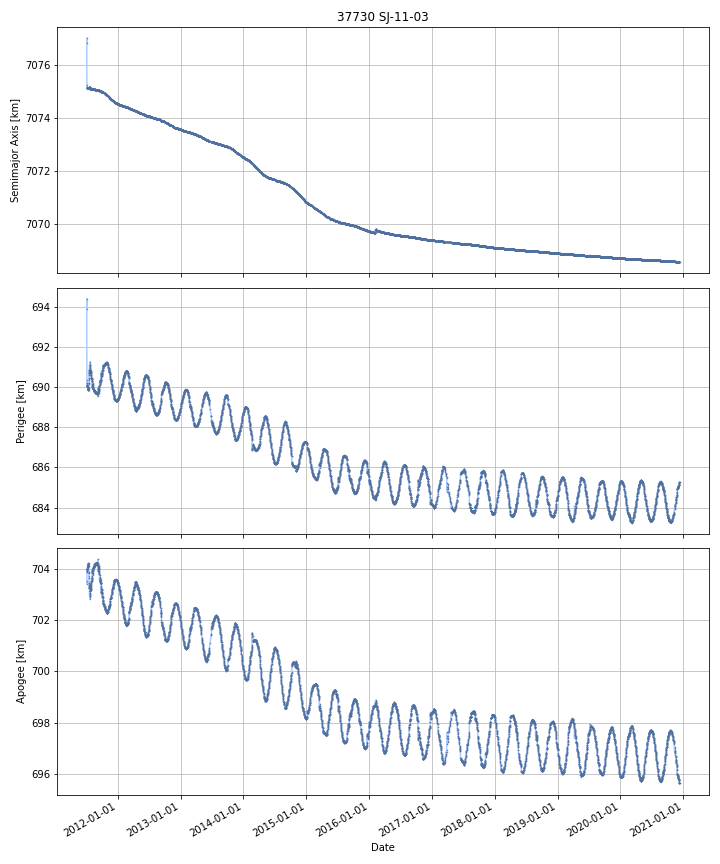

The file beside this chart, header and first rows:
DATE, SEMIMAJOR_AXIS, PERIAPSIS, APOAPSIS, DOT_SEMIMAJOR_AXIS, DOT_PERIAPSIS, DOT_APOAPSIS
2011-07-07, 7075, 690.2, 703.9, , , 
2011-07-08, 7075, 690.1, 704, -0.01119, -0.09789, 0.07552
2011-07-09, 7075, 690.1, 704, 0.001027, -0.007987, 0.01004
2011-07-10, 7075, 690, 704, -0.0005687, -0.02971, 0.02857
2011-07-11, 7075, 690, 704.1, -0.0006979, -0.05719, 0.05579
2011-07-12, 7075, 690, 704.1, -0.0002033, -0.0003067, -9.994702293170121e-05
2011-07-13, 7075, 689.9, 704.1, -0.0005877, -0.06001, 0.05884
2011-07-14, 7075, 690, 704.1, -0.0005924, 0.04028, -0.04146
2011-07-15, 7075, 689.9, 704.2, -0.0007084, -0.05915, 0.05773
2011-07-16, 7075, 689.9, 704.2, -0.001486, -0.0479, 0.04492
2011-07-17, 7075, 690, 704, -0.005747, 0.1868, -0.1983
2011-07-18, 7075, 690.2, 703.8, 0.0001313, 0.201, -0.2007
2011-07-19, 7075, 690.5, 703.5, 0.00632, 0.2694, -0.2568
2011-07-20, 7075, 690.7, 703.4, 0.006413, 0.1916, -0.1788
2011-07-21, 7075, 690.8, 703.3, 0.003075, 0.09527, -0.08912
2011-07-22, 7075, 690.9, 703.2, 0.003529, 0.05981, -0.05275
2011-07-23, 7075, 690.8, 703.3, -0.001679, -0.0321, 0.02874
2011-07-24, 7075, 690.8, 703.2, -0.01308, 0.000832, -0.02699
2011-07-25, 7075, 691, 703, -0.01675, 0.2207, -0.2542
2011-07-26, 7075, 690.9, 703, -0.01771, -0.09572, 0.06031
2011-07-27, 7075, 690.8, 703.1, -0.004564, -0.1026, 0.09343
2011-07-28, 7075, 690.8, 703.2, -0.0005417, -0.05651, 0.05542
2011-07-29, 7075, 690.7, 703.2, -0.001041, -0.05025, 0.04817
2011-07-30, 7075, 690.7, 703.3, -0.00087, -0.08486, 0.08312
2011-07-31, 7075, 690.6, 703.4, -0.0006193, -0.05365, 0.05242
2011-08-01, 7075, 690.5, 703.5, -0.001026, -0.1042, 0.1022
2011-08-02, 7075, 690.5, 703.5, -0.0009419, -0.04328, 0.0414
2011-08-03, 7075, 690.4, 703.5, -0.0008346, -0.02646, 0.02479
2011-08-04, 7075, 690.4, 703.6, -0.001125, -0.05079, 0.04854
2011-08-05, 7075, 690.3, 703.7, -0.00126, -0.07536, 0.07284
2011-08-06, 7075, 690.2, 703.7, 0.002039, -0.09295, 0.09703
2011-08-07, 7075, 690.1, 703.8, -0.005146, -0.1071, 0.09679
2011-08-08, 7075, 690, 703.9, 0.005913, -0.07151, 0.08334
2011-08-09, 7075, 690.1, 703.9, -0.006243, 0.02472, -0.03721
2011-08-10, 7075, 690.1, 703.8, -0.002747, 0.06326, -0.06875
2011-08-11, 7075, 690, 703.9, -0.001213, -0.07698, 0.07455
2011-08-12, 7075, 690, 704, -0.001519, -0.08643, 0.08339
2011-08-13, 7075, 689.9, 704, -0.001135, -0.04199, 0.03972
2011-08-14, 7075, 689.9, 704, -0.0007732, -0.01846, 0.01691
2011-08-15, 7075, 689.9, 704.1, -0.001108, -0.03293, 0.03072
2011-08-16, 7075, 689.8, 704.1, -0.0009047, -0.03945, 0.03764
2011-08-17, 7075, 689.8, 704.1, -0.001279, 0.003746, -0.006304
2011-08-18, 7075, 689.8, 704.1, -0.0008183, -0.01201, 0.01037
2011-08-19, 7075, 689.8, 704.1, -0.0009975, -0.01307, 0.01108
2011-08-20, 7075, 689.8, 704.2, -0.001172, -0.03447, 0.03213
2011-08-21, 7075, 689.8, 704.2, -0.001025, -0.005874, 0.003823
2011-08-22, 7075, 689.8, 704.1, -0.001453, 0.01751, -0.02042
2011-08-23, 7075, 689.8, 704.1, -0.001174, -0.01315, 0.01081
2011-08-24, 7075, 689.8, 704.2, -0.0008764, -0.01056, 0.008808
2011-08-25, 7075, 689.7, 704.2, -0.001044, -0.04601, 0.04393
2011-08-26, 7075, 689.7, 704.2, -0.0006832, 0.00717, -0.008536
2011-08-27, 7075, 689.7, 704.2, -0.001062, -0.0138, 0.01167
2011-08-28, 7075, 689.7, 704.2, -0.0006157, -0.008112, 0.006881
2011-08-29, 7075, 689.7, 704.2, -0.001437, 0.0227, -0.02558
2011-08-30, 7075, 689.7, 704.2, -0.001064, 0.02091, -0.02303
2011-08-31, 7075, 689.7, 704.2, -0.001368, -0.008946, 0.006211
2011-09-01, 7075, 689.7, 704.2, -0.001362, -0.03571, 0.03298
2011-09-02, 7075, 689.7, 704.2, -0.001148, -0.02428, 0.02199
2011-09-03, 7075, 689.7, 704.2, -0.001711, 0.003422, -0.006843
2011-09-04, 7075, 689.7, 704.2, -0.001377, 0.008788, -0.01154
... 3,385 more rows
